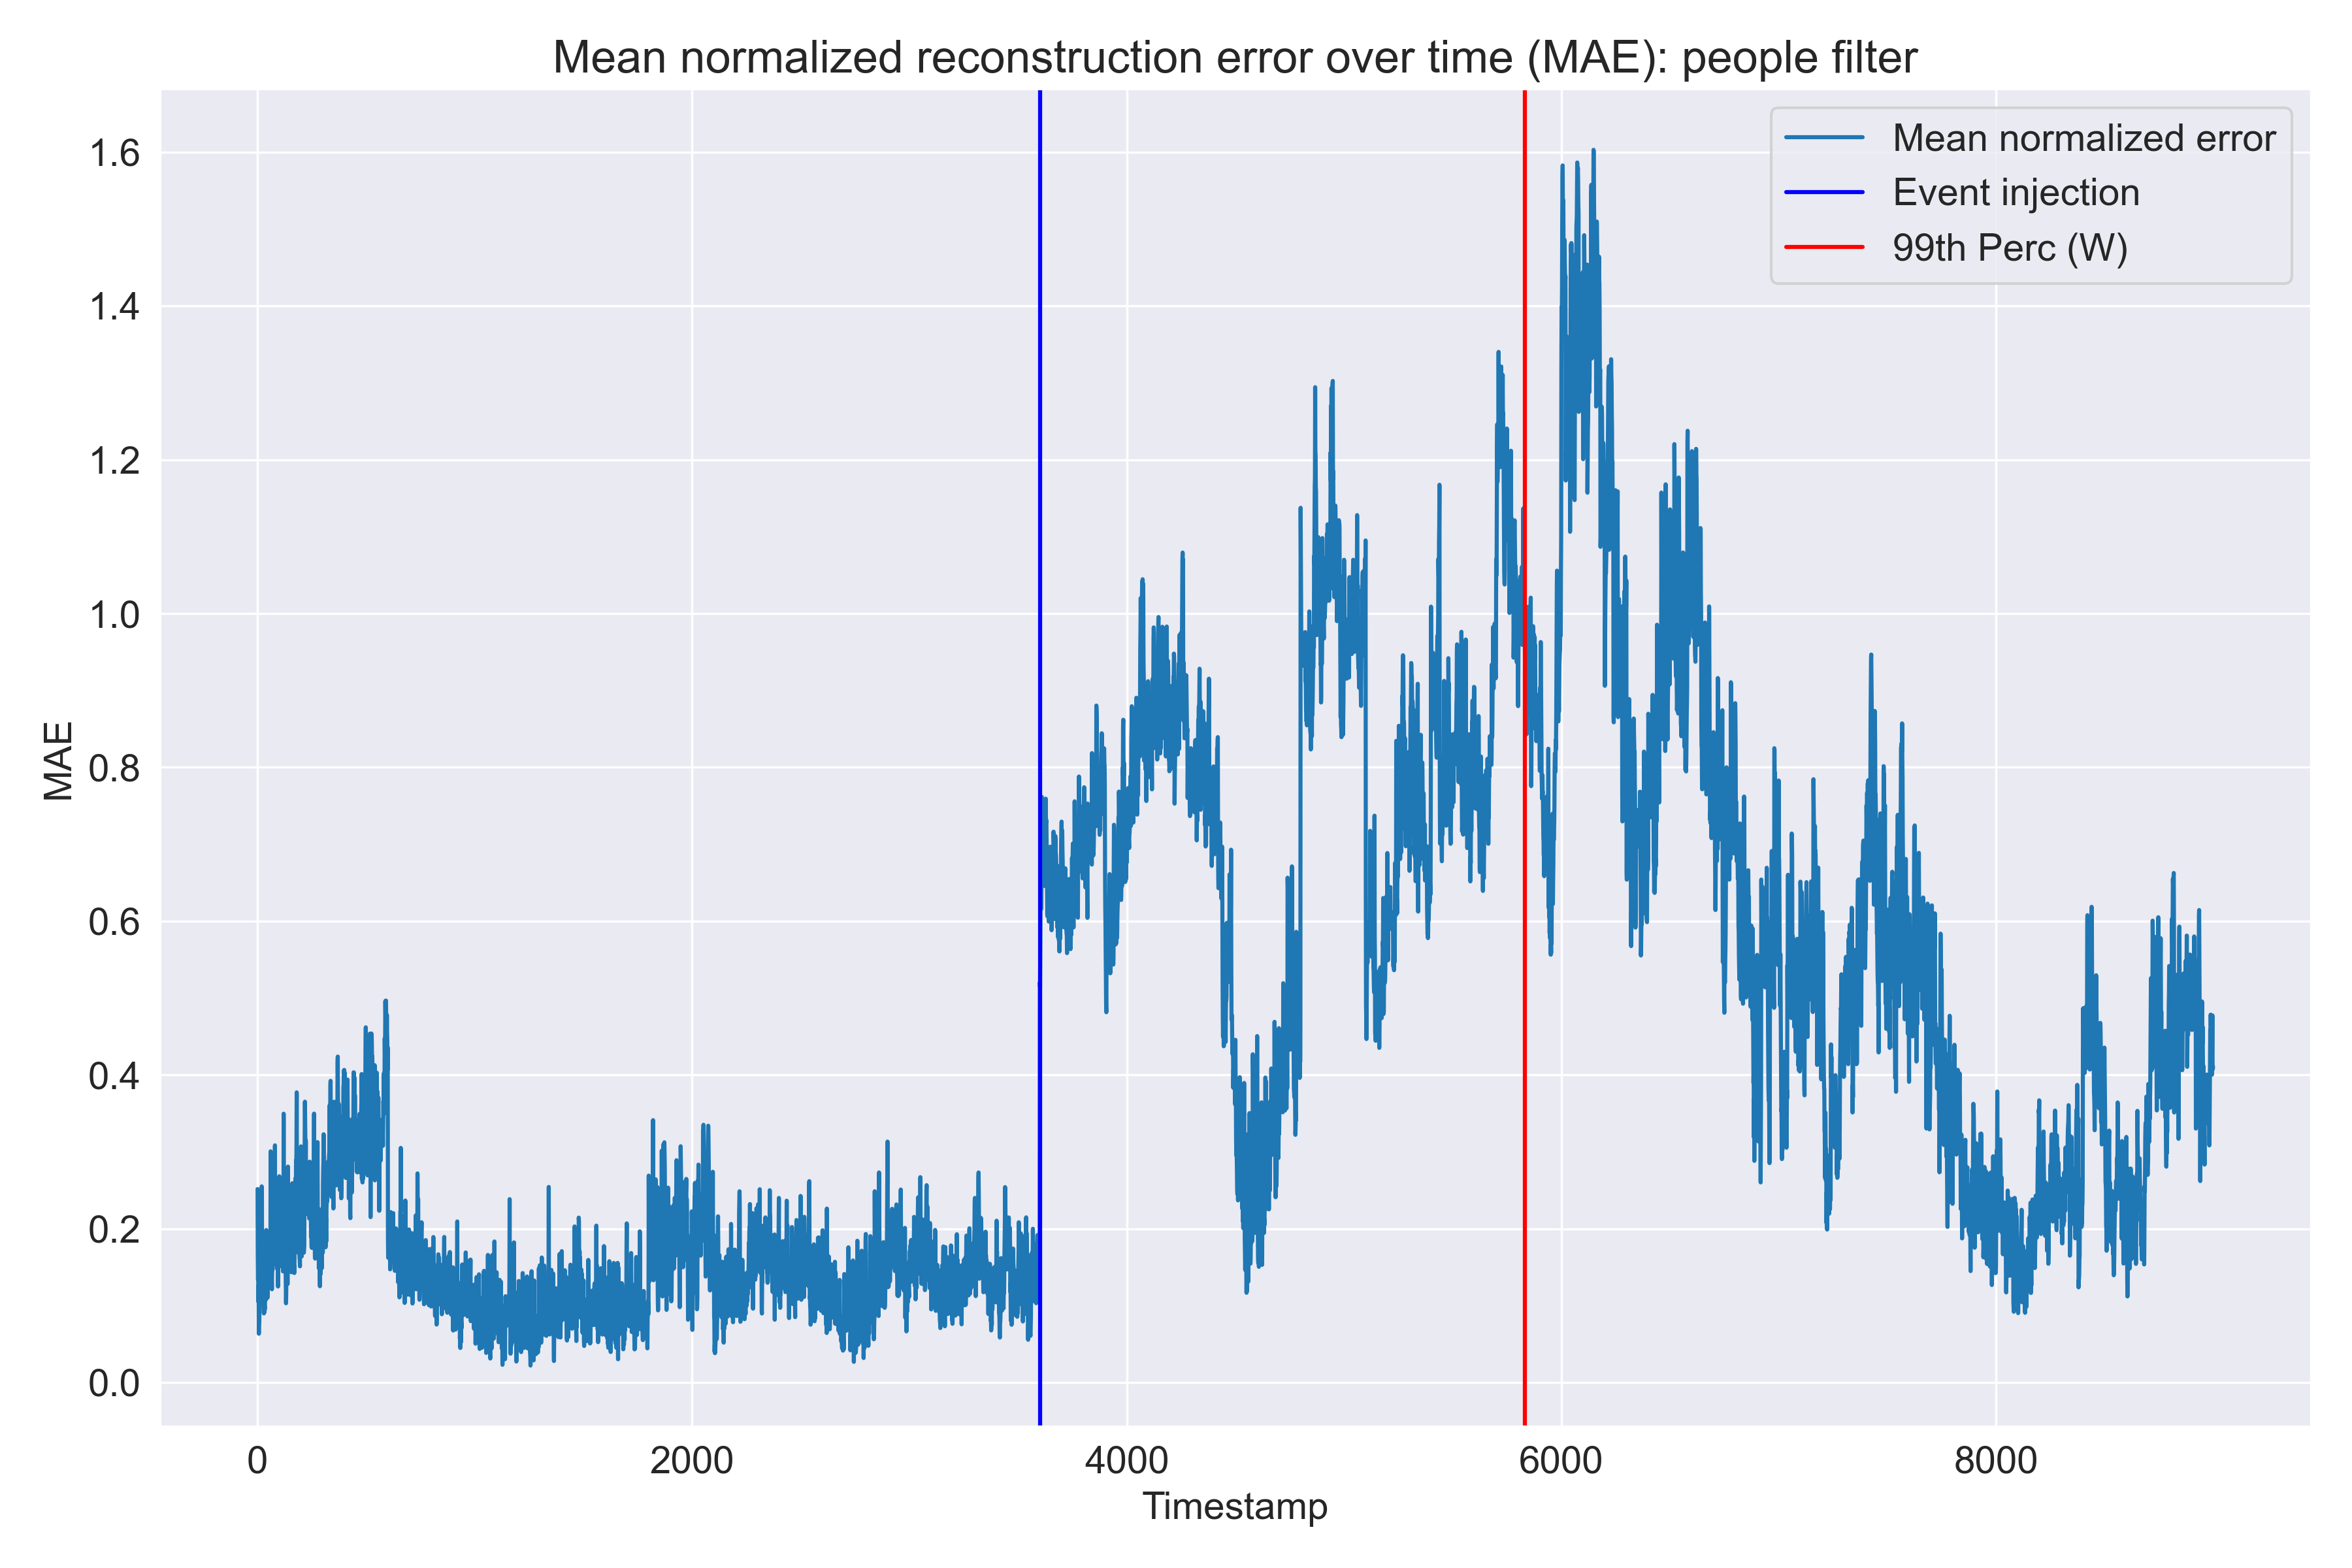

The data file committed next to this chart (first rows):
idle_drivers, on_road_drivers, pickup_drivers, responding_drivers, pending_customers, avg_rejections_before_accepted, moving_drivers, mean_error
0.4801, 0.1826, 0.1902, 0.1786, 0.1772, 0.106, 0.4462, 0.2516
0.03014, 0.1159, 0.2394, 0.2885, 0.318, 0.06119, 0.1029, 0.1652
0.006831, 0.07461, 0.2004, 0.2073, 0.3006, 0.06659, 0.08012, 0.1338
0.1076, 0.0724, 0.2029, 0.1719, 0.215, 0.03005, 0.1702, 0.1386
0.09593, 0.06981, 0.1672, 0.08852, 0.121, 0.02467, 0.1662, 0.1048
0.1578, 0.07257, 0.1078, 0.1837, 0.1888, 0.005643, 0.1693, 0.1265
0.007702, 0.1011, 0.08897, 0.01751, 0.008183, 0.03971, 0.1804, 0.06336
0.01336, 0.1204, 0.0227, 0.1294, 0.1395, 0.06374, 0.1973, 0.09805
0.01705, 0.1202, 0.006762, 0.04718, 0.04802, 0.09526, 0.2146, 0.07845
0.03523, 0.1276, 0.0379, 0.06454, 0.06268, 0.1353, 0.23, 0.09903
0.04449, 0.1421, 0.03011, 0.04091, 0.02615, 0.1778, 0.2441, 0.1008
0.1449, 0.1536, 0.003671, 0.07119, 0.05439, 0.198, 0.2573, 0.1262
0.2179, 0.2095, 0.008463, 0.03333, 0.02126, 0.2096, 0.2693, 0.1385
0.2652, 0.2064, 0.01963, 0.1336, 0.1423, 0.2291, 0.2795, 0.1822
0.1909, 0.1677, 0.01492, 0.1821, 0.2036, 0.2621, 0.2871, 0.1869
0.165, 0.1399, 0.005465, 0.08439, 0.153, 0.2976, 0.292, 0.1625
0.2361, 0.1346, 0.01199, 0.1287, 0.207, 0.3225, 0.2942, 0.1907
0.1384, 0.09413, 0.01929, 0.07686, 0.1518, 0.3001, 0.294, 0.1535
0.2588, 0.1225, 0.001999, 0.2643, 0.3647, 0.3016, 0.2919, 0.2294
0.283, 0.1502, 0.03713, 0.3088, 0.4161, 0.3011, 0.2886, 0.255
0.305, 0.2185, 0.1075, 0.1501, 0.1535, 0.2432, 0.5958, 0.2534
0.07289, 0.1926, 0.02398, 0.006266, 0.06587, 0.1453, 0.2555, 0.1089
0.06498, 0.1909, 0.01938, 0.0785, 0.1192, 0.1408, 0.2822, 0.128
0.01801, 0.1787, 0.02354, 0.04219, 0.08863, 0.1192, 0.2903, 0.1087
0.01764, 0.127, 0.0165, 0.1413, 0.204, 0.08466, 0.2867, 0.1254
0.05092, 0.05416, 0.05313, 0.1412, 0.2063, 0.07121, 0.2777, 0.1221
0.07875, 0.04346, 0.07063, 0.09385, 0.2631, 0.1001, 0.3221, 0.1388
0.1093, 0.02621, 0.06752, 0.09673, 0.1619, 0.07425, 0.3161, 0.1217
0.1402, 0.009558, 0.08514, 0.05357, 0.1706, 0.07454, 0.3109, 0.1206
0.09746, 0.02896, 0.1191, 0.00986, 0.01667, 0.05027, 0.306, 0.08976
0.01326, 0.02737, 0.136, 0.1131, 0.1869, 0.05087, 0.3029, 0.1186
0.00179, 0.02636, 0.145, 0.1105, 0.06387, 0.084, 0.3039, 0.1051
0.05462, 0.01172, 0.1202, 0.04866, 0.04317, 0.04629, 0.3149, 0.09136
0.1029, 0.03832, 0.1033, 0.03356, 0.03442, 0.03824, 0.3319, 0.09752
0.0874, 0.04229, 0.1038, 0.05908, 0.01116, 0.02276, 0.3443, 0.09583
0.0007527, 0.07918, 0.09163, 0.271, 0.1701, 0.05173, 0.3467, 0.1444
0.1161, 0.1009, 0.08209, 0.3886, 0.2471, 0.008771, 0.3931, 0.191
0.04409, 0.09621, 0.06146, 0.2253, 0.1707, 0.02454, 0.3831, 0.1436
0.04207, 0.1117, 0.08847, 0.3102, 0.2126, 0.009903, 0.3719, 0.1638
0.08965, 0.1589, 0.02967, 0.02296, 0.05541, 0.03778, 0.3605, 0.1078
0.3126, 0.2018, 0.02581, 0.05155, 0.07692, 0.1291, 0.59, 0.1983
0.02784, 0.1477, 0.02797, 0.1514, 0.1166, 0.1095, 0.348, 0.1327
0.1029, 0.1654, 0.05903, 0.102, 0.1027, 0.1538, 0.4294, 0.1593
0.05947, 0.144, 0.08024, 0.06787, 0.0609, 0.1334, 0.4091, 0.1364
0.005118, 0.1105, 0.1051, 0.01939, 0.03814, 0.1574, 0.3954, 0.1187
0.01163, 0.1246, 0.06975, 0.03355, 0.08744, 0.1685, 0.3892, 0.1264
0.03518, 0.09483, 0.07606, 0.01035, 0.03177, 0.1357, 0.3878, 0.1102
0.007528, 0.1243, 0.03651, 0.1019, 0.1382, 0.1247, 0.3907, 0.132
0.07608, 0.1305, 0.01053, 0.04945, 0.08355, 0.1041, 0.449, 0.129
0.1882, 0.1348, 0.01678, 0.05094, 0.1365, 0.109, 0.4562, 0.1561
0.03765, 0.1247, 0.03141, 0.1843, 0.2437, 0.09711, 0.4631, 0.1688
0.1311, 0.112, 0.04827, 0.1341, 0.191, 0.09932, 0.4688, 0.1692
0.1529, 0.1323, 0.08161, 0.1337, 0.1398, 0.1024, 0.4725, 0.1736
0.1989, 0.09409, 0.02767, 0.05597, 0.01711, 0.1254, 0.474, 0.1419
0.244, 0.1134, 0.1062, 0.05258, 0.01134, 0.1001, 0.4731, 0.1573
0.3363, 0.1097, 0.1548, 0.04777, 0.004359, 0.02547, 0.4703, 0.1641
0.403, 0.09447, 0.1437, 0.08973, 0.003504, 0.001427, 0.4659, 0.1717
0.227, 0.1141, 0.1316, 0.03536, 0.01192, 0.00336, 0.4082, 0.1331
0.1953, 0.09921, 0.148, 0.01932, 0.07425, 0.03253, 0.4025, 0.1387
0.1392, 0.09612, 0.1195, 0.07394, 0.08262, 0.03122, 0.3968, 0.1342
... 8,940 more rows
